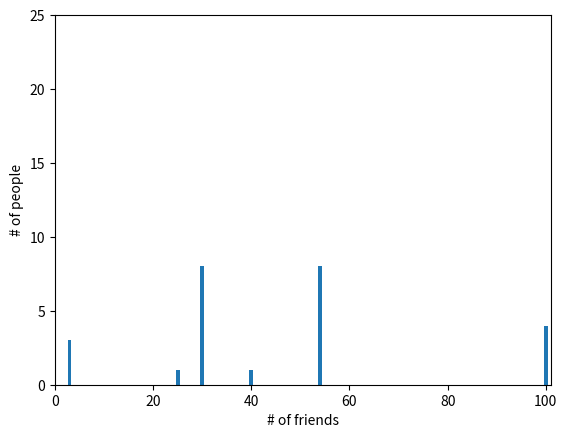

Here is the Python script that generated this plot:
#-*- coding: utf-8 -*-
import collections
import matplotlib.pyplot as plt

num_firends = [100,40,30,30,30,30,30,30,30,30,54,54,54,54,54,54,54,54,25,3,100,100,100,3,3]
friend_counts = collections.Counter(num_firends)
print('friends:', friend_counts)

# 가시화 추가

xs = range(101)
ys = [friend_counts[x] for x in xs] # 파이썬에는 이렇게 List구축을 할 수 있습니다. list comprehension 라고 말합니다.

plt.bar(xs,ys)
plt.axis([0,101,0,25])
plt.xlabel("# of friends")
plt.ylabel("# of people")
plt.show()